Run: headless pygame with SDL's dummy video driver; simulated clock (each Clock.tick advances the game by its frame time, no real sleeping); random seed 0; keys injected as events and as key.get_pressed() state; mouse plan: one left click at the window centre at the start of phase 2, then a move to the lower-right quarter at the start of phase 3.
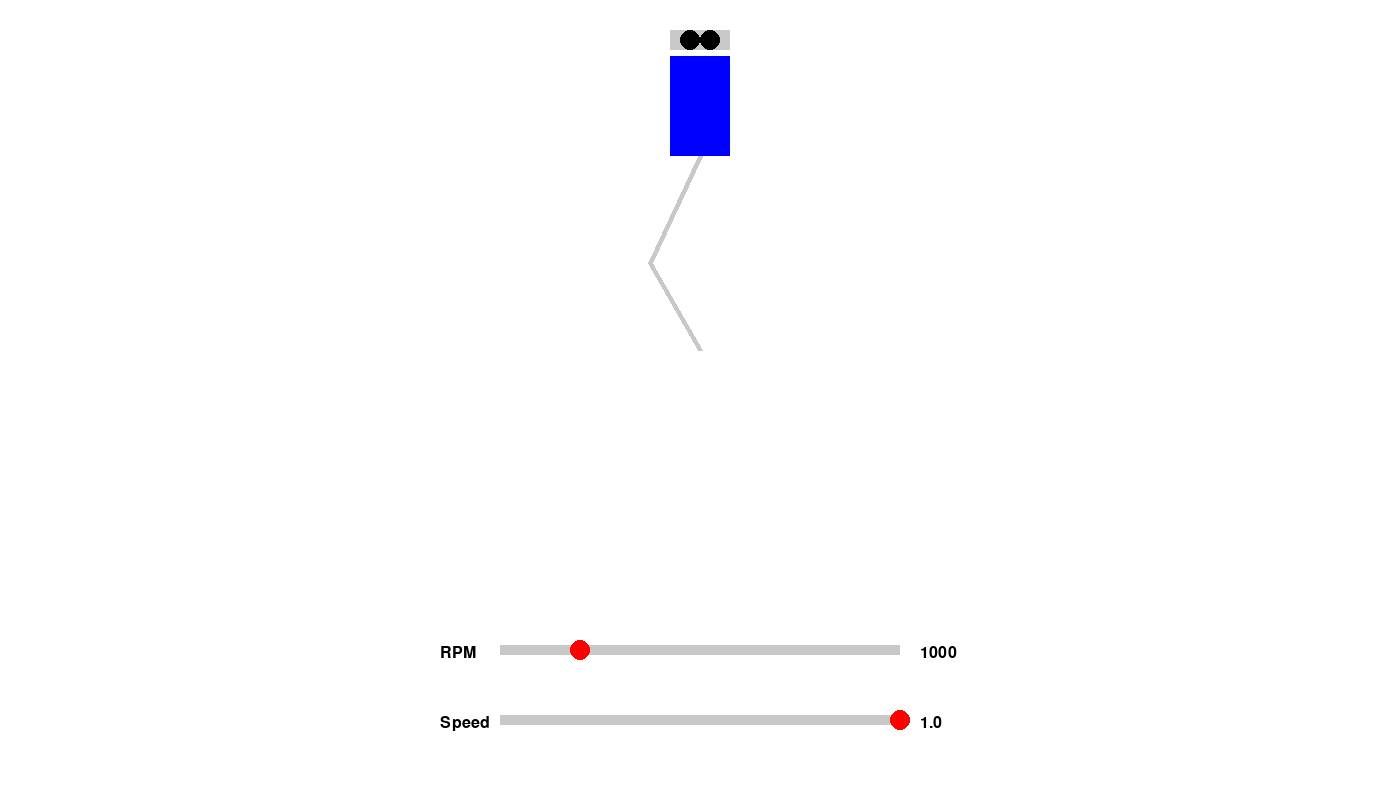
Frame 1 of 4 · flips 1–60 · no input
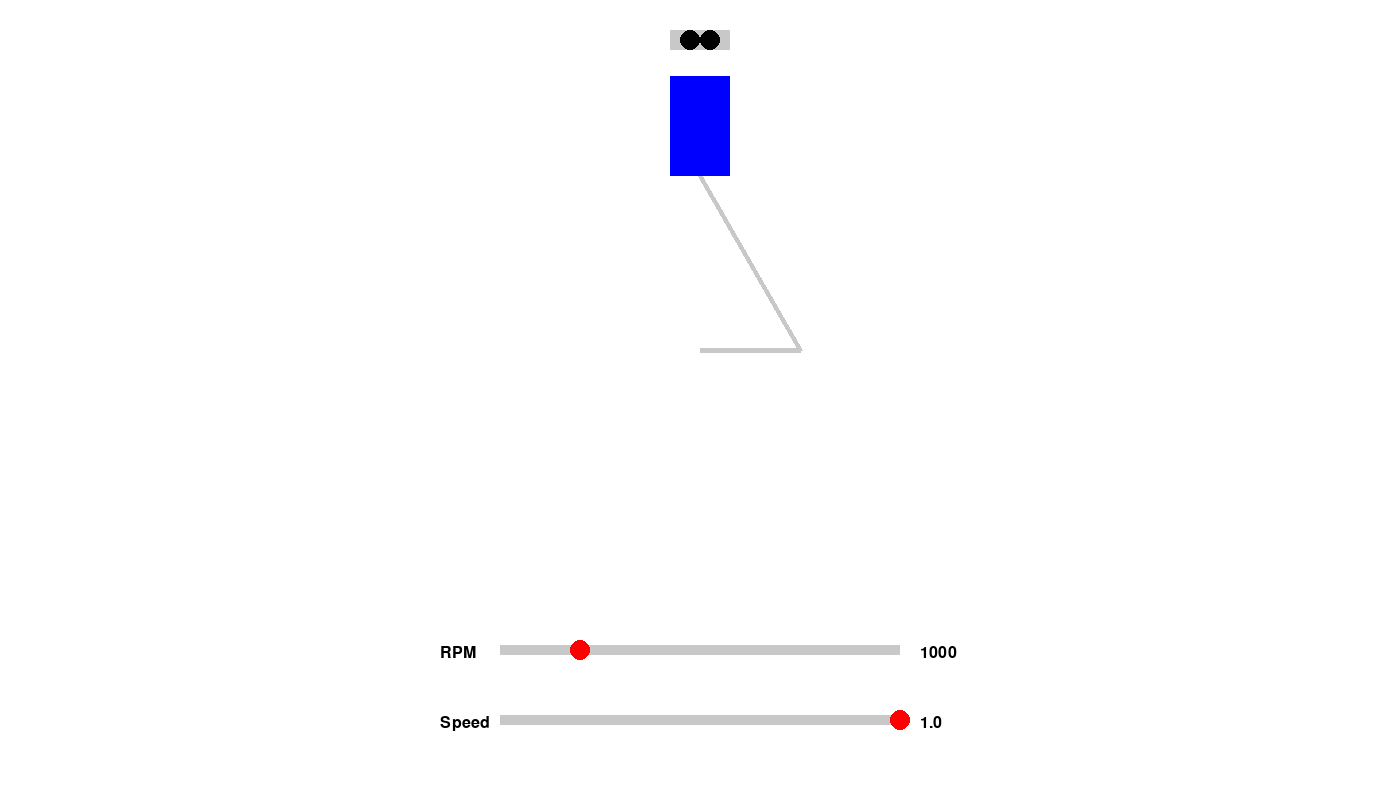
Frame 2 of 4 · flips 61–180 · clicked the window centre · tapped SPACE, RETURN · held RIGHT (→), D
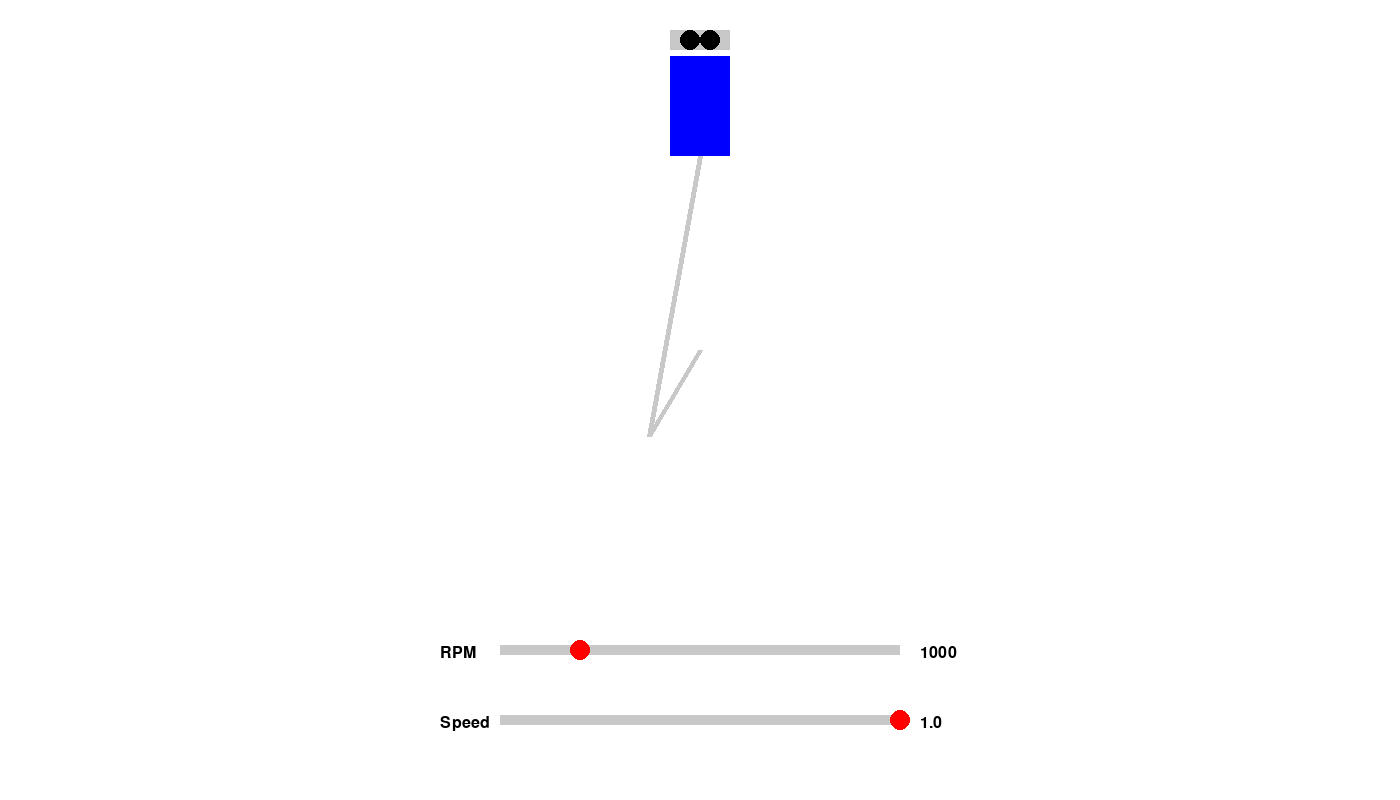
Frame 3 of 4 · flips 181–300 · moved the mouse to the lower-right quarter · held DOWN (↓), S
Frame 4 of 4 · flips 301–420 · held LEFT (←), A, UP (↑), W · screen same as frame 1, image omitted

The pygame program that drew these frames:

import pygame
import math

# Initialize Pygame
pygame.init()

# Set up display
width, height = 1400, 800  # Updated window size
screen = pygame.display.set_mode((width, height))
clock = pygame.time.Clock()

# Colors
BLACK = (0, 0, 0)
WHITE = (255, 255, 255)
GRAY = (200, 200, 200)
BLUE = (0, 0, 255)
RED = (255, 0, 0)

# Engine parameters
crank_radius = 100  # Crank radius
rod_length = 200  # Connecting rod length
piston_width = 60
piston_height = 100
crank_center_x = width // 2
crank_center_y = height // 2 - 50

# RPM parameters
max_rpm = 5000  # Maximum RPM
rpm = 1000  # Initial RPM
rpm_slider_width = 400
rpm_slider_height = 10
rpm_indicator_radius = 10
rpm_slider_pos = (width // 2 - rpm_slider_width // 2, height - 150)  # Centered RPM slider position
rpm_input_active = False  # Flag to track if RPM text input is active
rpm_input_value = str(rpm)
rpm_previous_value = rpm_input_value

# Simulation speed parameters
speed_factor = 1.0  # Start at real-time
max_speed_factor = 1.0  # Real-time speed
min_speed_factor = 0.01  # 1/100th speed
speed_slider_width = 400
speed_slider_height = 10
speed_indicator_radius = 10
speed_slider_pos = (width // 2 - speed_slider_width // 2, height - 80)  # Centered Speed slider position
speed_input_active = False  # Flag to track if speed text input is active
speed_input_value = str(speed_factor)
speed_previous_value = speed_input_value

# Simulation parameters
theta = 0  # Crankshaft angle

# Combustion parameters
pressure = 1.0  # Initial pressure (normalized)
combustion_pressure = 5.0  # Max pressure during combustion

def draw_crankshaft(theta):
    # Calculate crank position
    crank_x = crank_center_x + crank_radius * math.cos(theta)
    crank_y = crank_center_y + crank_radius * math.sin(theta)
    
    # Draw crankshaft
    pygame.draw.line(screen, GRAY, (crank_center_x, crank_center_y), (crank_x, crank_y), 5)
    
    return crank_x, crank_y

def draw_piston(crank_x, crank_y):
    # Calculate piston position based on crank position and rod length
    dx = crank_x - crank_center_x
    piston_y = crank_center_y - math.sqrt(rod_length**2 - dx**2)
    
    # Draw connecting rod
    pygame.draw.line(screen, GRAY, (crank_x, crank_y), (crank_center_x, piston_y), 5)
    
    # Draw piston
    piston_x = crank_center_x - piston_width // 2
    pygame.draw.rect(screen, BLUE, (piston_x, piston_y - piston_height, piston_width, piston_height))

def draw_cylinder_head():
    # Draw cylinder head (top of the cylinder)
    head_x = crank_center_x - piston_width // 2
    head_y = crank_center_y - rod_length - piston_height - 20
    pygame.draw.rect(screen, GRAY, (head_x, head_y, piston_width, 20))
    
    # Draw valves (simple representation)
    valve_radius = 10
    pygame.draw.circle(screen, BLACK, (head_x + 20, head_y + 10), valve_radius)
    pygame.draw.circle(screen, BLACK, (head_x + 40, head_y + 10), valve_radius)

def update_pressure(theta):
    global pressure
    # Simplified model: Increase pressure on compression and combustion, decrease during exhaust
    if 0 < theta < math.pi:  # Compression phase
        pressure += 0.02
    elif math.pi < theta < 2 * math.pi:  # Expansion phase
        pressure -= 0.02
    pressure = max(1.0, min(combustion_pressure, pressure))  # Clamp pressure to physical limits

def draw_slider(slider_pos, slider_width, slider_height, indicator_radius, value, min_value, max_value, label, input_value, input_active):
    # Draw slider background
    pygame.draw.rect(screen, GRAY, (slider_pos[0], slider_pos[1] - slider_height // 2, slider_width, slider_height))
    
    # Calculate the position of the indicator based on value
    indicator_pos_x = slider_pos[0] + ((value - min_value) / (max_value - min_value)) * slider_width
    indicator_pos_y = slider_pos[1]
    
    # Draw the indicator
    pygame.draw.circle(screen, RED, (int(indicator_pos_x), int(indicator_pos_y)), indicator_radius)
    
    # Display the current value with manual input
    font = pygame.font.SysFont(None, 24)
    if input_active:
        value_text = font.render(input_value, True, RED)
    else:
        value_text = font.render(input_value, True, BLACK)
    screen.blit(value_text, (slider_pos[0] + slider_width + 20, slider_pos[1] - slider_height // 2))
    
    # Display the label
    label_text = font.render(label, True, BLACK)
    screen.blit(label_text, (slider_pos[0] - 60, slider_pos[1] - slider_height // 2))

    return value_text.get_rect(topleft=(slider_pos[0] + slider_width + 20, slider_pos[1] - slider_height // 2))

def adjust_value(pos, slider_pos, slider_width, min_value, max_value):
    # Adjust value based on mouse position
    relative_pos = pos[0] - slider_pos[0]
    new_value = max(min_value, min(max_value, (relative_pos / slider_width) * (max_value - min_value) + min_value))
    return new_value

def handle_text_input(event, input_active, input_value, allowed_chars="0123456789."):
    # Handle text input for the active input box
    if input_active:
        if event.key == pygame.K_BACKSPACE:
            input_value = input_value[:-1]
        elif event.key in (pygame.K_RETURN, pygame.K_KP_ENTER):
            return False, input_value  # Return false to deactivate input and keep the value
        else:
            char = event.unicode
            if char in allowed_chars:
                input_value += char
    return input_active, input_value

# Main loop
running = True
while running:
    screen.fill(WHITE)
    
    # Handle events
    for event in pygame.event.get():
        if event.type == pygame.QUIT:
            running = False
        elif event.type == pygame.MOUSEBUTTONDOWN:
            mouse_pos = pygame.mouse.get_pos()
            rpm_rect = draw_slider(rpm_slider_pos, rpm_slider_width, rpm_slider_height, rpm_indicator_radius, rpm, 0, max_rpm, 'RPM', rpm_input_value, rpm_input_active)
            speed_rect = draw_slider(speed_slider_pos, speed_slider_width, speed_slider_height, speed_indicator_radius, speed_factor, min_speed_factor, max_speed_factor, 'Speed', speed_input_value, speed_input_active)
            if rpm_rect.collidepoint(mouse_pos):
                rpm_input_active = True
                rpm_input_value = ''  # Clear the text box
            else:
                rpm_input_active = False
                rpm_input_value = rpm_previous_value  # Restore previous value if clicked away
            if speed_rect.collidepoint(mouse_pos):
                speed_input_active = True
                speed_input_value = ''  # Clear the text box
            else:
                speed_input_active = False
                speed_input_value = speed_previous_value  # Restore previous value if clicked away
        elif event.type == pygame.KEYDOWN:
            if rpm_input_active:
                rpm_input_active, rpm_input_value = handle_text_input(event, rpm_input_active, rpm_input_value)
                if not rpm_input_active:  # Only convert and apply value when Enter is pressed
                    try:
                        rpm = int(rpm_input_value)
                    except ValueError:
                        rpm = 0
                    rpm = max(0, min(max_rpm, rpm))
                    rpm_previous_value = rpm_input_value  # Update the previous value
            if speed_input_active:
                speed_input_active, speed_input_value = handle_text_input(event, speed_input_active, speed_input_value)
                if not speed_input_active:  # Only convert and apply value when Enter is pressed
                    try:
                        speed_factor = float(speed_input_value)
                    except ValueError:
                        speed_factor = min_speed_factor
                    speed_factor = max(min_speed_factor, min(max_speed_factor, speed_factor))
                    speed_previous_value = speed_input_value  # Update the previous value
        elif event.type == pygame.MOUSEBUTTONDOWN or event.type == pygame.MOUSEMOTION:
            if pygame.mouse.get_pressed()[0]:  # If the left mouse button is pressed
                mouse_pos = pygame.mouse.get_pos()
                if rpm_slider_pos[0] <= mouse_pos[0] <= rpm_slider_pos[0] + rpm_slider_width and \
                   rpm_slider_pos[1] - rpm_indicator_radius <= mouse_pos[1] <= rpm_slider_pos[1] + rpm_indicator_radius:
                    rpm = adjust_value(mouse_pos, rpm_slider_pos, rpm_slider_width, 0, max_rpm)
                    rpm_input_value = str(int(rpm))
                    rpm_previous_value = rpm_input_value  # Update previous value when slider is moved
                if speed_slider_pos[0] <= mouse_pos[0] <= speed_slider_pos[0] + speed_slider_width and \
                   speed_slider_pos[1] - speed_indicator_radius <= mouse_pos[1] <= speed_slider_pos[1] + speed_indicator_radius:
                    speed_factor = adjust_value(mouse_pos, speed_slider_pos, speed_slider_width, min_speed_factor, max_speed_factor)
                    speed_input_value = f"{speed_factor:.2f}"
                    speed_previous_value = speed_input_value  # Update previous value when slider is moved

    # Calculate angular velocity (rad/s)
    angular_velocity = (rpm / 60.0) * 2 * math.pi  # Convert RPM to radians per second

    # Update crankshaft angle
    theta += angular_velocity * speed_factor / 60  # Apply speed factor and time scaling
    if theta > 2 * math.pi:
        theta -= 2 * math.pi
    
    # Update pressure (this will be used for sound generation later)
    update_pressure(theta)
    
    # Draw engine components
    crank_x, crank_y = draw_crankshaft(theta)
    draw_piston(crank_x, crank_y)
    draw_cylinder_head()
    
    # Draw RPM and Speed sliders
    rpm_rect = draw_slider(rpm_slider_pos, rpm_slider_width, rpm_slider_height, rpm_indicator_radius, rpm, 0, max_rpm, 'RPM', rpm_input_value, rpm_input_active)
    speed_rect = draw_slider(speed_slider_pos, speed_slider_width, speed_slider_height, speed_indicator_radius, speed_factor, min_speed_factor, max_speed_factor, 'Speed', speed_input_value, speed_input_active)
    
    # Update the display
    pygame.display.flip()
    
    # Frame rate
    clock.tick(60)

pygame.quit()
